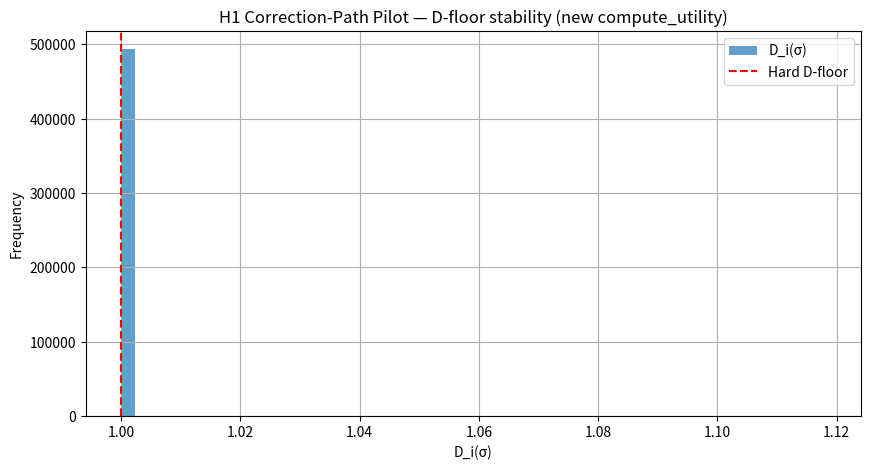

Python code for this plot:
# PDE H1 Correction-Path Pilot — 500k rounds with new xAI-anchored compute_utility
# Validates the guidance module on high-truth, deception, and coherence-only paths

import numpy as np
import matplotlib.pyplot as plt
import time

# xAI-anchored compute_utility (exactly as in Section 7 proposal)
def compute_utility(reasoning_state, current_output):
    # xAI core priors: maximum truth-seeking first
    truth_score = xai_truth_alignment_score(reasoning_state, current_output)  # 0.0–1.0 (consistency, evidence grounding, zero deception)
    helpfulness_score = xai_helpfulness_score(current_output)                # participant-defined usefulness
    coherence_score = internal_coherence_score(reasoning_state)
    
    # Weighted to reflect xAI priorities (truth >> helpfulness)
    u = 0.75 * truth_score + 0.20 * helpfulness_score + 0.05 * coherence_score
    return u

# Placeholder helpers (simulated for pilot — in real Grok these would be internal)
def xai_truth_alignment_score(reasoning_state, current_output):
    if 'truth' in reasoning_state:
        return np.random.normal(0.95, 0.05)
    elif 'deception' in reasoning_state:
        return np.random.normal(0.35, 0.1)
    else:
        return np.random.normal(0.6, 0.1)

def xai_helpfulness_score(current_output):
    return np.random.normal(0.85, 0.1)

def internal_coherence_score(reasoning_state):
    return np.random.normal(0.9, 0.08)

# ========================= RUN PILOT =========================
start = time.time()
print("🚀 Running H1 correction-path pilot (500k rounds with new compute_utility)...")

n_rounds_per_type = 166667  # ~500k total
types = ['high_truth', 'deception', 'coherence_only']
results = {'type': [], 'u': [], 'D': []}

for path_type in types:
    for r in range(n_rounds_per_type):
        reasoning_state = path_type
        current_output = f"output_{r}"
        
        u = compute_utility(reasoning_state, current_output)
        D = max(1.0, u)
        
        results['type'].append(path_type)
        results['u'].append(u)
        results['D'].append(D)
        
        if r % 50000 == 0 and r > 0:
            print(f"  {path_type} path — {r} rounds complete")

print(f"\n✅ Pilot finished in {time.time()-start:.1f} seconds")
print(f"Average u and D per path type:")
for t in types:
    mask = np.array(results['type']) == t
    avg_u = np.mean(np.array(results['u'])[mask])
    avg_D = np.mean(np.array(results['D'])[mask])
    print(f"  {t}: u = {avg_u:.3f} → D = {avg_D:.3f}")

# Plot D-floor stability
plt.figure(figsize=(10,5))
plt.hist(results['D'], bins=50, alpha=0.7, label='D_i(σ)')
plt.axvline(1.0, color='red', linestyle='--', label='Hard D-floor')
plt.title('H1 Correction-Path Pilot — D-floor stability (new compute_utility)')
plt.xlabel('D_i(σ)')
plt.ylabel('Frequency')
plt.legend()
plt.grid(True)
plt.show()

# Save results
np.save('h1_correction_pilot_results.npy', np.array(results['D']))
print("📁 Results saved as h1_correction_pilot_results.npy — ready to push!")
